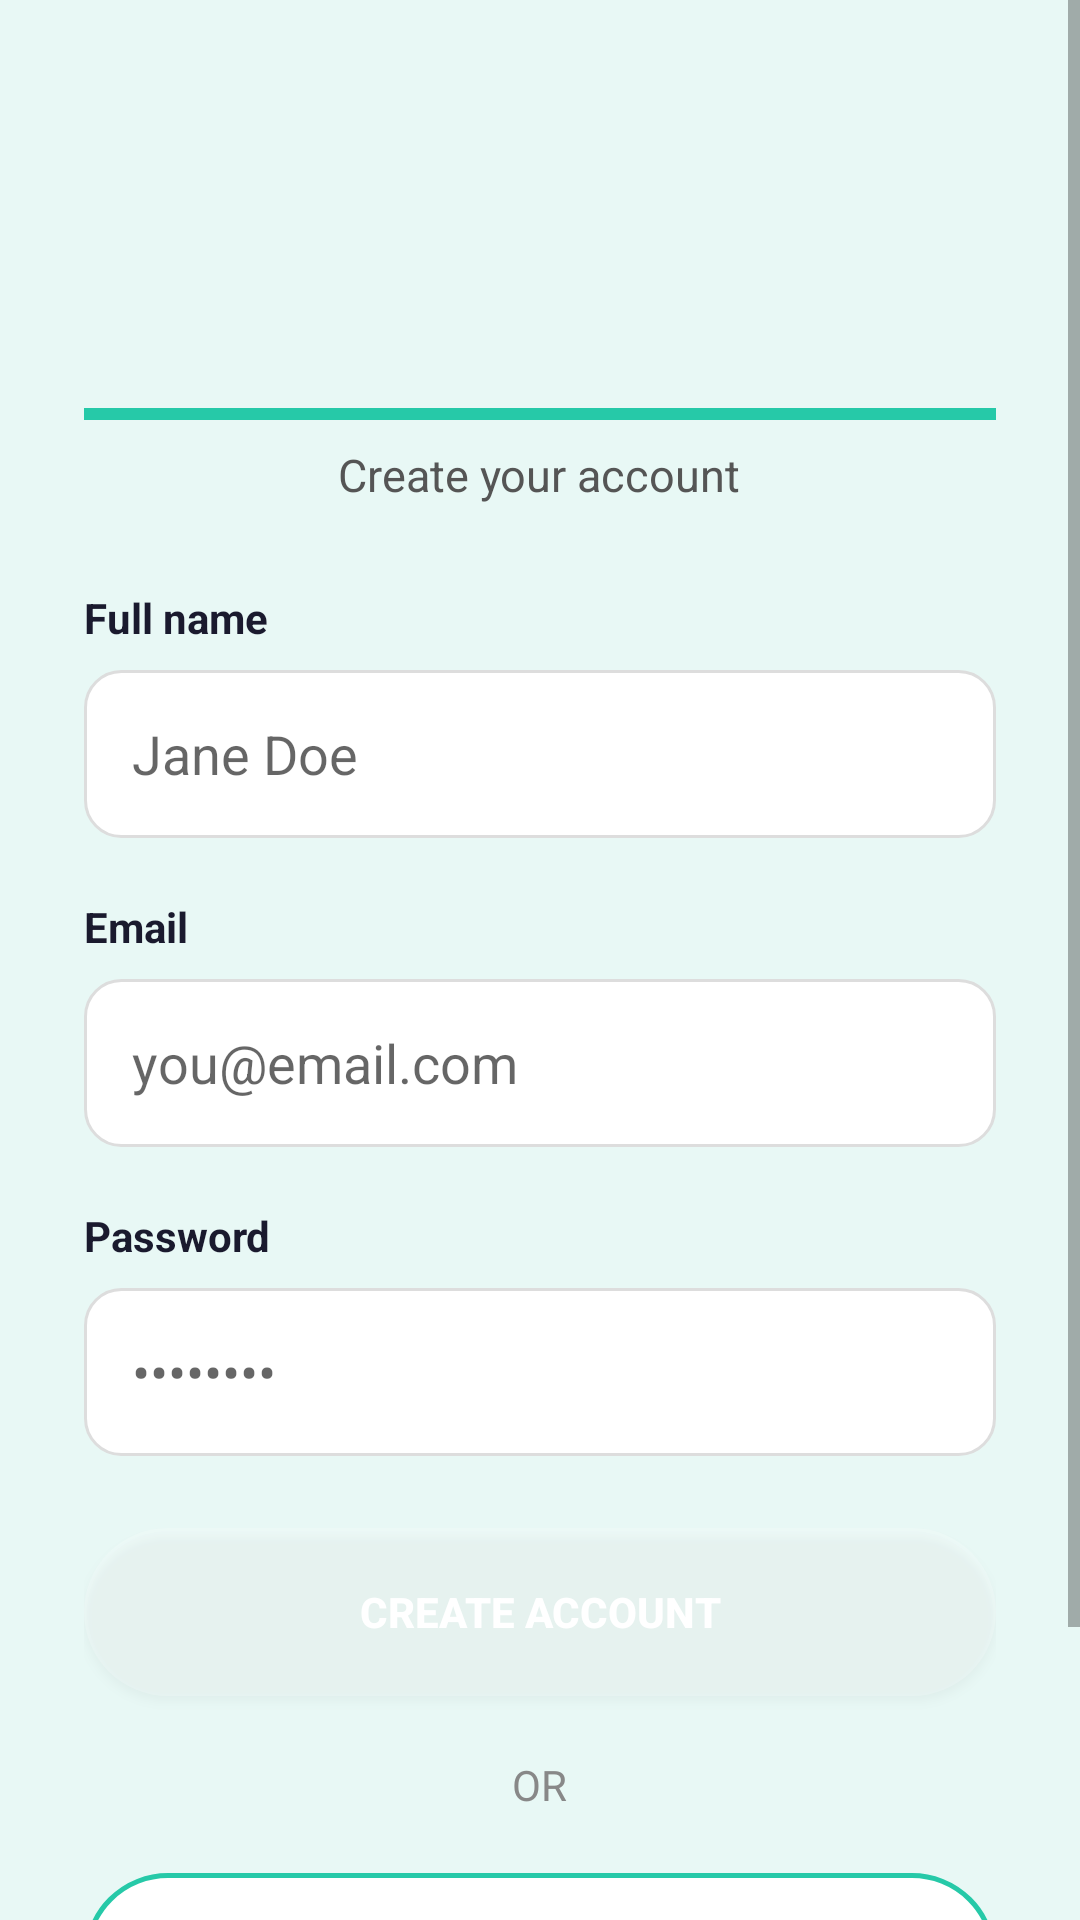

Write the Android layout XML for this screen, with the resource values it uses.
<!-- AndroidManifest.xml: application theme Theme.AICaries -->
<!-- res/layout/fragment_signup.xml -->
<?xml version="1.0" encoding="utf-8"?>
<ScrollView xmlns:android="http://schemas.android.com/apk/res/android"
    android:layout_width="match_parent"
    android:layout_height="match_parent"
    android:background="@color/background_light"
    android:fillViewport="true">

    <LinearLayout
        android:layout_width="match_parent"
        android:layout_height="wrap_content"
        android:orientation="vertical"
        android:padding="28dp"
        android:gravity="center_horizontal">

        <ImageView
            android:layout_width="80dp"
            android:layout_height="80dp"
            android:src="@drawable/tooth_logo"
            android:layout_marginTop="20dp"
            android:layout_marginBottom="8dp"/>

        <ProgressBar
            android:layout_width="match_parent"
            android:layout_height="4dp"
            android:layout_marginBottom="8dp"
            android:indeterminate="false"
            android:progress="100"
            style="@style/Widget.AppCompat.ProgressBar.Horizontal"
            android:progressTint="@color/teal_main"
            android:progressBackgroundTint="#DDDDDD"/>

        <TextView
            android:layout_width="wrap_content"
            android:layout_height="wrap_content"
            android:text="Create your account"
            android:textSize="15sp"
            android:textColor="@color/text_medium"
            android:layout_marginBottom="28dp"/>

        <TextView
            android:layout_width="match_parent"
            android:layout_height="wrap_content"
            android:text="Full name"
            android:textStyle="bold"
            android:textColor="@color/text_dark"
            android:layout_marginBottom="8dp"/>

        <EditText
            android:id="@+id/etName"
            android:layout_width="match_parent"
            android:layout_height="56dp"
            android:background="@drawable/bg_input_field"
            android:hint="Jane Doe"
            android:padding="16dp"
            android:layout_marginBottom="20dp"/>

        <TextView
            android:layout_width="match_parent"
            android:layout_height="wrap_content"
            android:text="Email"
            android:textStyle="bold"
            android:textColor="@color/text_dark"
            android:layout_marginBottom="8dp"/>

        <EditText
            android:id="@+id/etEmail"
            android:layout_width="match_parent"
            android:layout_height="56dp"
            android:background="@drawable/bg_input_field"
            android:hint="you@email.com"
            android:padding="16dp"
            android:layout_marginBottom="20dp"/>

        <TextView
            android:layout_width="match_parent"
            android:layout_height="wrap_content"
            android:text="Password"
            android:textStyle="bold"
            android:textColor="@color/text_dark"
            android:layout_marginBottom="8dp"/>

        <EditText
            android:id="@+id/etPassword"
            android:layout_width="match_parent"
            android:layout_height="56dp"
            android:background="@drawable/bg_input_field"
            android:hint="••••••••"
            android:padding="16dp"
            android:inputType="textPassword"
            android:layout_marginBottom="24dp"/>

        <Button
            android:id="@+id/btnCreateAccount"
            android:layout_width="match_parent"
            android:layout_height="56dp"
            android:text="CREATE ACCOUNT"
            android:textStyle="bold"
            android:textColor="@color/white"
            android:background="@drawable/bg_pill_teal"
            android:layout_marginBottom="20dp"/>

        <TextView
            android:layout_width="wrap_content"
            android:layout_height="wrap_content"
            android:text="OR"
            android:textColor="@color/text_light"
            android:layout_marginBottom="20dp"/>

        <LinearLayout
            android:id="@+id/btnGoogle"
            android:layout_width="match_parent"
            android:layout_height="56dp"
            android:orientation="horizontal"
            android:gravity="center"
            android:background="@drawable/bg_pill_outline"
            android:clickable="true"
            android:focusable="true"
            android:layout_marginBottom="28dp">

            <TextView
                android:layout_width="wrap_content"
                android:layout_height="wrap_content"
                android:text="G"
                android:textSize="22sp"
                android:textStyle="bold"
                android:textColor="#DB4437"
                android:layout_marginEnd="10dp"/>

            <TextView
                android:layout_width="wrap_content"
                android:layout_height="wrap_content"
                android:text="Continue with Google"
                android:textSize="15sp"
                android:textStyle="bold"
                android:textColor="@color/text_dark"/>
        </LinearLayout>

        <LinearLayout
            android:layout_width="wrap_content"
            android:layout_height="wrap_content"
            android:orientation="horizontal">

            <TextView
                android:layout_width="wrap_content"
                android:layout_height="wrap_content"
                android:text="Already have an account? "
                android:textColor="@color/text_medium"/>

            <TextView
                android:id="@+id/tvSignIn"
                android:layout_width="wrap_content"
                android:layout_height="wrap_content"
                android:text="Sign in"
                android:textStyle="bold"
                android:textColor="@color/teal_main"/>
        </LinearLayout>

    </LinearLayout>

</ScrollView>
<!-- resources referenced by this layout -->
<resources>
  <color name="background_light">#E8F8F5</color>
  <color name="teal_main">#26C9A8</color>
  <color name="text_dark">#1A1A2E</color>
  <color name="text_light">#888888</color>
  <color name="text_medium">#555555</color>
  <color name="white">#FFFFFF</color>
  <!-- drawable bg_input_field (drawable) -->
  <?xml version="1.0" encoding="utf-8"?>
  <shape xmlns:android="http://schemas.android.com/apk/res/android">
      <corners android:radius="12dp"/>
      <solid android:color="@color/white"/>
      <stroke android:width="1dp" android:color="@color/input_border"/>
  </shape>
  <!-- drawable bg_pill_outline (drawable) -->
  <?xml version="1.0" encoding="utf-8"?>
  <shape xmlns:android="http://schemas.android.com/apk/res/android">
      <corners android:radius="50dp"/>
      <solid android:color="@color/white"/>
      <stroke android:width="1.5dp" android:color="@color/teal_main"/>
  </shape>
  <!-- drawable bg_pill_teal (drawable) -->
  <?xml version="1.0" encoding="utf-8"?>
  <shape xmlns:android="http://schemas.android.com/apk/res/android">
  
      <solid android:color="#33FFFFFF"/>
  
      <corners android:radius="50dp"/>
  
  </shape>
  <style name="Theme.AICaries" parent="Theme.MaterialComponents.Light.NoActionBar">
          <item name="colorPrimary">@color/teal_main</item>
          <item name="colorPrimaryVariant">@color/teal_dark</item>
          <item name="colorOnPrimary">@color/white</item>
          <item name="android:windowBackground">@color/background_light</item>
          <item name="android:statusBarColor">@color/background_light</item>
          <item name="android:windowLightStatusBar">true</item>
      </style>
  <color name="input_border">#DDDDDD</color>
  <color name="teal_dark">#1BA88A</color>
</resources>
